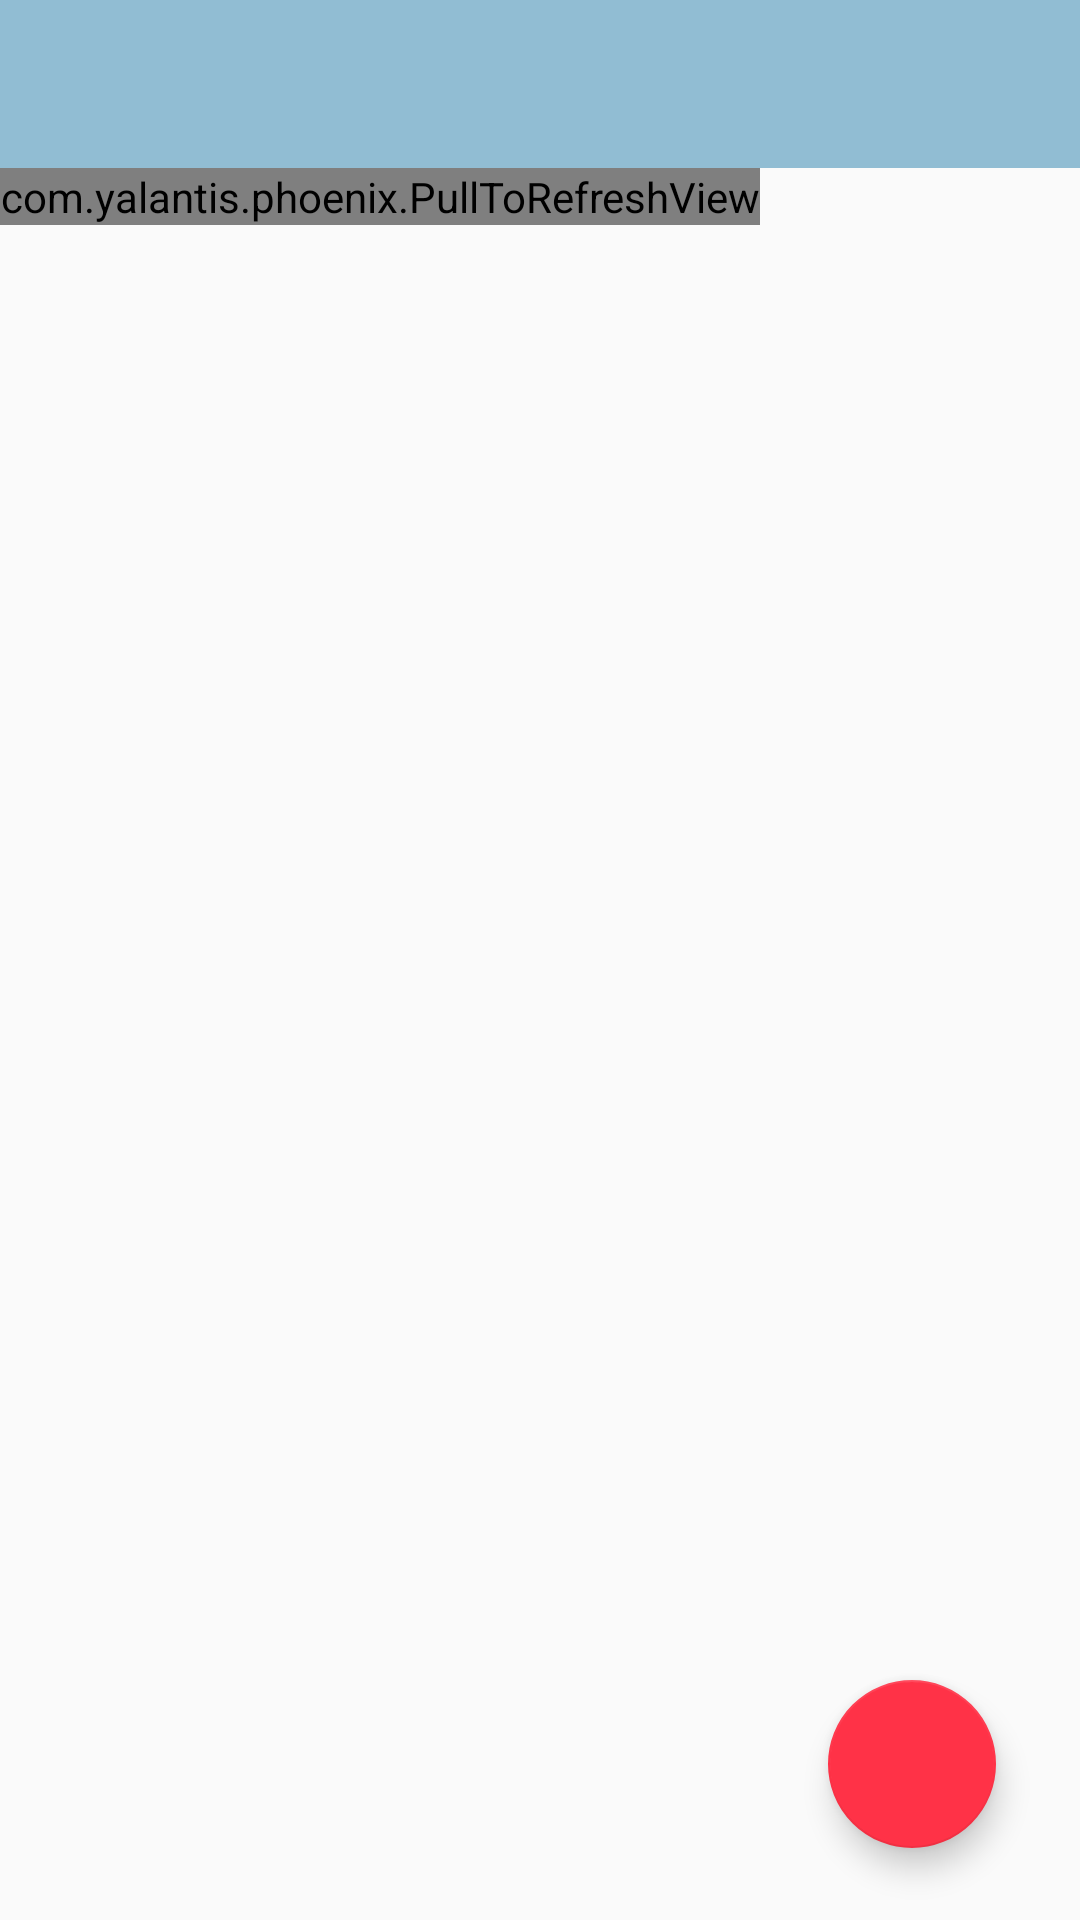

Produce the Android XML layout that renders to this screen, including the resource entries it uses.
<!-- AndroidManifest.xml: application theme AppTheme -->
<!-- res/layout/fragment_albums.xml -->
<?xml version="1.0" encoding="utf-8"?>
<layout xmlns:android="http://schemas.android.com/apk/res/android"
    xmlns:app="http://schemas.android.com/apk/res-auto"
    xmlns:tools="http://schemas.android.com/tools">

    <data>

    </data>

    <FrameLayout
        android:layout_width="match_parent"
        android:layout_height="match_parent">

        <RelativeLayout
            android:layout_width="match_parent"
            android:layout_height="match_parent">

            <android.support.v7.widget.Toolbar
                android:id="@+id/albumsToolbar"
                android:layout_width="match_parent"
                android:layout_height="wrap_content"
                android:layout_alignParentStart="true"
                android:background="@color/colorPrimary"
                android:drawableLeft="@drawable/memory_logo" />

            <android.support.constraint.ConstraintLayout
                android:layout_width="match_parent"
                android:layout_height="match_parent"
                android:layout_below="@id/albumsToolbar"
                android:orientation="vertical"
                android:weightSum="10"
                tools:context=".afterlogin.album.AlbumListFragment">


                <com.yalantis.phoenix.PullToRefreshView
                    android:id="@+id/refreshAlbum"
                    android:layout_width="wrap_content"
                    android:layout_height="wrap_content">

                    <android.support.v7.widget.RecyclerView
                        android:id="@+id/categoryRecycler"
                        android:layout_width="match_parent"
                        android:layout_height="wrap_content"
                        android:layout_marginTop="8dp"
                        android:layout_marginBottom="8dp"
                        android:layout_weight="8"
                        app:layout_constraintBottom_toBottomOf="parent"
                        app:layout_constraintTop_toTopOf="parent" />

                </com.yalantis.phoenix.PullToRefreshView>

                <android.support.design.widget.FloatingActionButton
                    android:id="@+id/addFab"
                    android:layout_width="wrap_content"
                    android:layout_height="wrap_content"
                    android:layout_gravity="bottom|end"
                    android:layout_marginEnd="28dp"
                    android:layout_marginBottom="24dp"
                    android:layout_weight="1"
                    android:src="@drawable/ic_add_black_24dp"
                    app:layout_constraintBottom_toBottomOf="parent"
                    app:layout_constraintEnd_toEndOf="parent" />

                <ProgressBar
                    android:id="@+id/progressBar"
                    style="?android:attr/progressBarStyle"
                    android:layout_width="60dp"
                    android:layout_height="60dp"
                    android:foregroundGravity="center"
                    android:visibility="gone"
                    app:layout_constraintBottom_toBottomOf="parent"
                    app:layout_constraintEnd_toEndOf="parent"
                    app:layout_constraintStart_toStartOf="parent"
                    app:layout_constraintTop_toTopOf="parent" />

            </android.support.constraint.ConstraintLayout>

        </RelativeLayout>

        <TextView
            android:id="@+id/albumTV"
            android:gravity="center"
            android:layout_width="match_parent"
            android:layout_height="match_parent"
            android:layout_gravity="center"
            android:text="No Albums added"
            android:textSize="40dp"
            android:visibility="gone" />
    </FrameLayout>
</layout>
<!-- resources referenced by this layout -->
<resources>
  <color name="colorPrimary">#91bdd3</color>
  <style name="AppTheme" parent="Theme.AppCompat.Light.NoActionBar">
          
          <item name="colorPrimary">@color/colorPrimary</item>
          <item name="colorPrimaryDark">@color/colorPrimaryDark</item>
          <item name="colorAccent">@color/colorAccent</item>
          
      </style>
  <color name="colorPrimaryDark">#37a9c8</color>
  <color name="colorAccent">#ff3247</color>
</resources>
